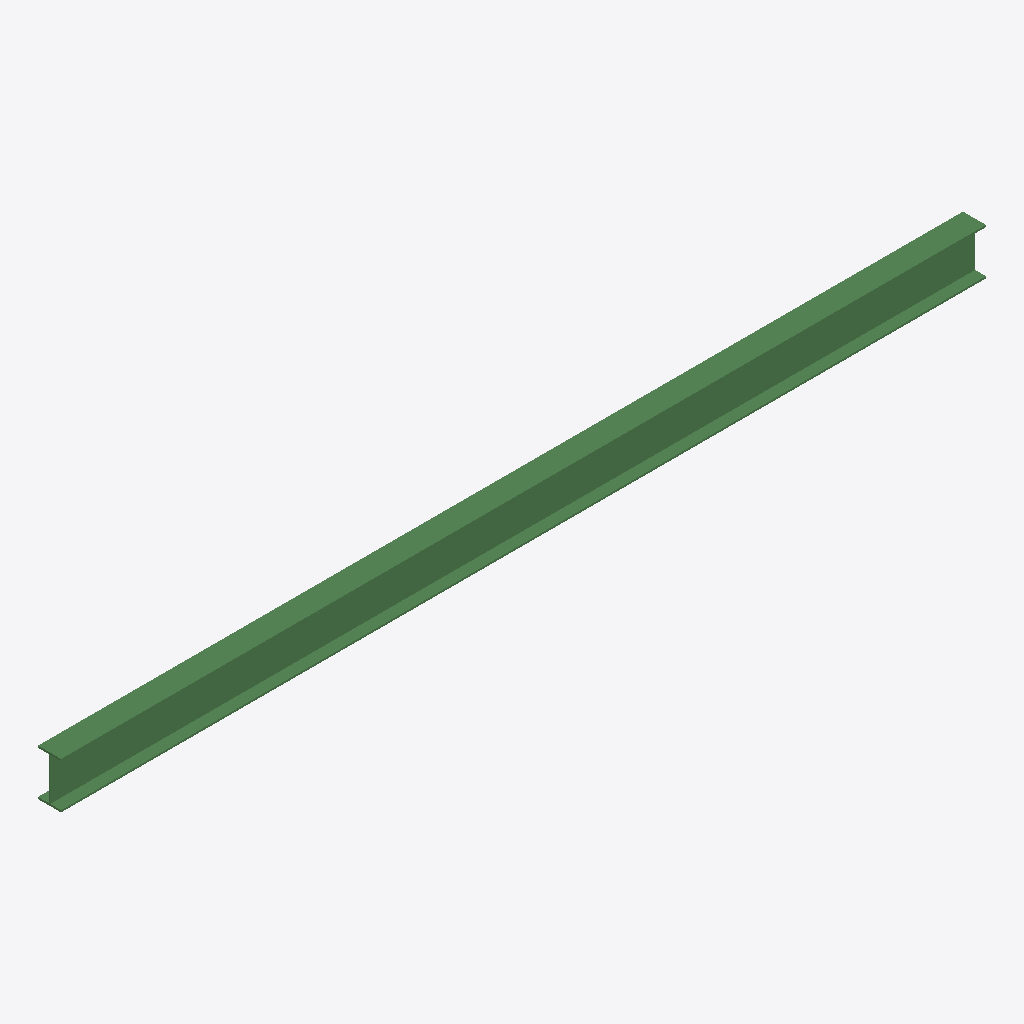
Isometric view of an IFC building model (IFC-SPF (STEP), schema IFC4, length unit millimetre), seen from the south-west, elements coloured by IFC class: 1 beam (green).
Extent 6.0 m × 0.1 m × 0.3 m (x, y, z). Storeys (1):  0 at 0.00 m. Elements (1): 1 IfcBeam.

HEADER;
FILE_DESCRIPTION(('ViewDefinition [DesignTransferView]'),'2;1');
FILE_NAME('Новый проект.ifc','1970-01-01T00:00:00',(''),(''),'Open BIM','Open BIM 0.1.0','');
FILE_SCHEMA(('IFC4'));
ENDSEC;
DATA;
#17=IFCPROJECT('2Mckw0Gs5GsAXB7Qet5Lk8',$,'Новый проект',$,$,$,$,(#5),#16);
#23=IFCSITE('1dEtosioPHOPjACZQ3_F2g',$,'',$,$,#22,$,$,.ELEMENT.,$,$,$,$,$);
#29=IFCBUILDING('19In7$jfLNYBwYDUBQky9j',$,'',$,$,#28,$,$,.ELEMENT.,$,$,$);
#35=IFCBUILDINGSTOREY('1SDieFJ4LO5fb1mFD9wSqi',$,' 0',$,$,#34,$,$,.ELEMENT.,0.0);
#53=IFCBEAM('0rn5tgyfTMc9pm0gYwouSq',$,'Балка',$,$,#48,#52,'8',.BEAM.);
ENDSEC;
